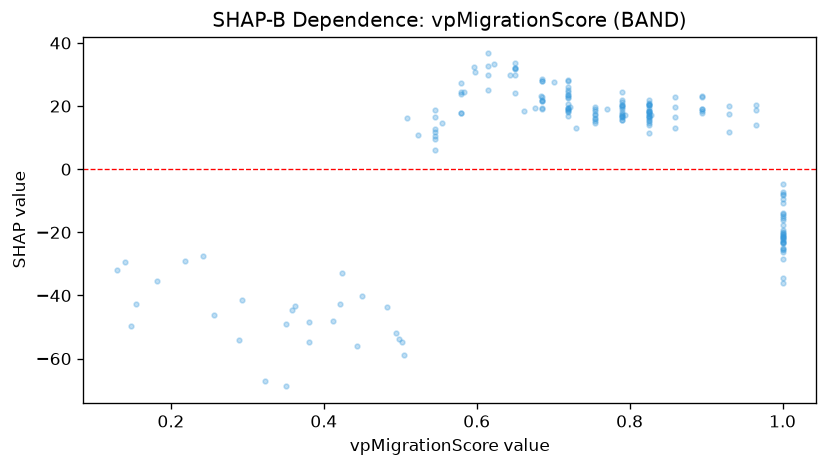

The data file committed next to this chart (first rows):
feature_value, shap_value
0.722, 19.83
0.895, 23.03
0.362, -43.39
0.825, 15.31
0.828, 17.07
0.79, 20.45
0.615, 29.72
0.86, 19.72
0.825, 15.69
1.0, -36.17
0.755, 15.79
0.498, -53.93
1.0, -23.27
0.825, 20.24
0.79, 17.17
0.545, 9.684
1.0, -20.63
0.381, -54.85
0.72, 27.91
0.79, 19.97
1.0, -21.18
0.825, 21.12
0.148, -49.58
0.65, 29.88
0.965, 18.89
1.0, -23.05
0.825, 16.92
1.0, -25.53
0.825, 20.46
0.825, 17.35
1.0, -25.14
0.825, 14.65
0.825, 19.3
0.825, 21.78
0.825, 18
0.72, 22.52
0.545, 6.092
0.685, 19.25
0.502, -54.87
0.72, 19.16
0.79, 21.15
0.685, 28.5
0.93, 19.88
1.0, -26.2
1.0, -21.38
1.0, -7.369
0.72, 18.57
0.662, 18.47
0.72, 17
0.79, 18
0.65, 31.99
0.895, 19.01
1.0, -21.81
0.643, 29.98
0.72, 25.05
0.483, -43.55
0.79, 20.25
0.79, 24.44
0.58, 23.68
1.0, -23.12
... 129 more rows
